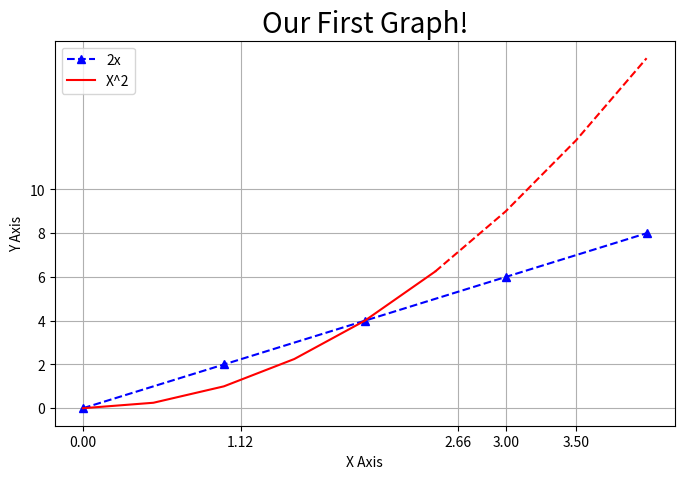

Source code (Python):
import matplotlib.pyplot as plt
import numpy as np
import pandas as pd
x = [0,1,2,3,4]
y = [0,2,4,6,8]

# Инициализировать рисунок/Figure
# dpi -- количество пикселей на дюйм в рисунке
# figsize -- пропорции "поля" рисунка
plt.figure(figsize=(8,5), dpi=100)

# Line 1

# Основные возможные аргументы функции plot. По умолчанию необходимы только x и y
#plt.plot(x,y, label='2x', color='red', linewidth=2, marker='.', linestyle='--', markersize=10, markeredgecolor='blue')

#нарисуем график первой функции -- 2x
plt.plot(x,y, 'b^--', label='2x')

## Line 2

# С помощью numpy мы можем создавать массив из чисел с определенным интервалом функцией arange. np.linspace(..) делает то же самое, но с целыми числами
x2 = np.arange(0,4.5,0.5)

# Нарисуем часть второго графика как сплошную кривую -- квадрат значений x2
# Поскольку x2 -- массив numpy, мы можем это сделать просто "возведя в квадрат" массив
plt.plot(x2[:6], x2[:6]**2, 'r', label='X^2')

# Нарисуем часть графика пунктиром. 'r' после x и y означает красный цвет, '--' - рисовку пунктиром 
plt.plot(x2[5:], x2[5:]**2, 'r--')

# Добавим заголовок (в fontdict нужен словарь, шрифт должен поддерживаться matplotlib'ом)
plt.title('Our First Graph!', fontdict={'fontname': 'sans-serif', 'fontsize': 20})

# Подпишем оси
plt.xlabel('X Axis')
plt.ylabel('Y Axis')

# Зададим какие-нибудь корявые "штрихи"/ticks на осях. в эти фунции можно передать любой список
plt.xticks([0,1.12,2.66,3,3.5])
plt.yticks([0,2,4,6,8,10])

# сделаем по этим штрихам сетку
plt.grid()

# функция легенды графика для отображения label'ов графиков
plt.legend()

# Можем сохранить график в высоком качестве
plt.savefig('mygraph.png', dpi=300)

# И вызвать эту функцию чтобы график сразу после отрисовки не пропал, пока мы его не закроем
plt.show()
